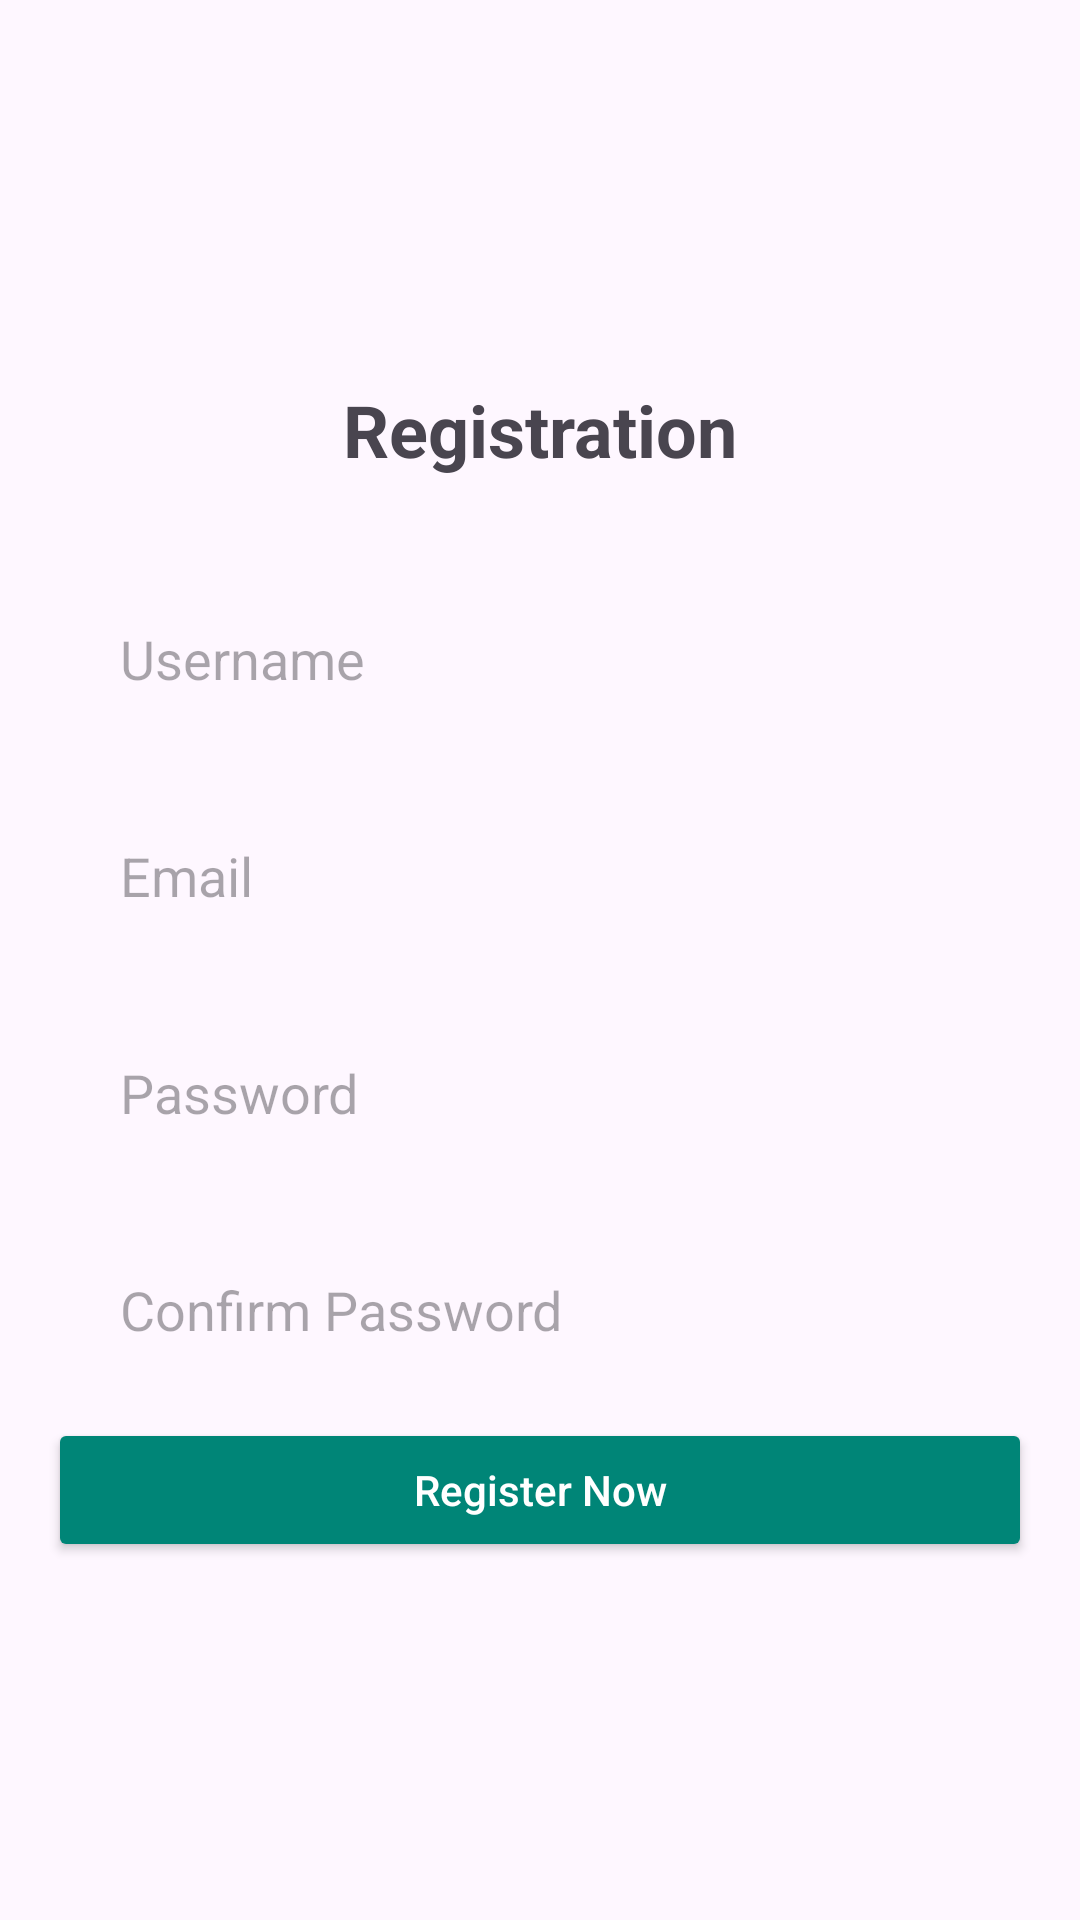

This screen was rendered from an Android layout file. Write that file and the resources it references.
<!-- AndroidManifest.xml: application theme Theme.Szallasfoglalomobil -->
<!-- res/layout/activity_register.xml -->
<?xml version="1.0" encoding="utf-8"?>
<ScrollView xmlns:android="http://schemas.android.com/apk/res/android"
    android:layout_width="match_parent"
    android:layout_height="match_parent"
    android:fillViewport="true">


    <LinearLayout
        android:layout_width="match_parent"
        android:layout_height="wrap_content"
        android:orientation="vertical"
        android:gravity="center"
        android:padding="16dp">

        <TextView
            style="@style/LoginScreenEditText"
            android:layout_width="wrap_content"
            android:layout_height="wrap_content"
            android:layout_marginTop="20dp"
            android:layout_marginBottom="25dp"
            android:text="@string/registration"
            android:textSize="24sp"
            android:textStyle="bold" />

        <EditText
            style="@style/LoginScreenEditText"
            android:id="@+id/etRegName"
            android:layout_width="match_parent"
            android:layout_height="wrap_content"
            android:hint="@string/username"
            android:inputType="textPersonName"
            android:layout_marginBottom="10dp"
            android:autofillHints="" />

        <EditText
            style="@style/LoginScreenEditText"
            android:id="@+id/etRegEmail"
            android:layout_width="match_parent"
            android:layout_height="wrap_content"
            android:hint="@string/email"
            android:inputType="textEmailAddress"
            android:layout_marginBottom="8dp"
            android:autofillHints="" />

        <EditText
            style="@style/LoginScreenEditText"
            android:id="@+id/etRegPassword"
            android:layout_width="match_parent"
            android:layout_height="wrap_content"
            android:hint="@string/password_register"
            android:inputType="textPassword"
            android:layout_marginBottom="8dp"
            android:autofillHints="" />

        <EditText
            style="@style/LoginScreenEditText"
            android:id="@+id/etRegConfirmPassword"
            android:layout_width="match_parent"
            android:layout_height="wrap_content"
            android:hint="@string/confirm_password"
            android:inputType="textPassword"
            android:layout_marginBottom="16dp"
            android:autofillHints="" />

        <Button
            style="@style/LoginScreenButton"
            android:id="@+id/btnRegister"
            android:layout_width="match_parent"
            android:layout_height="wrap_content"
            android:text="@string/register_now_button"
            android:layout_marginBottom="16dp"
            android:onClick="register_now"/>
    </LinearLayout>
</ScrollView>
<!-- resources referenced by this layout -->
<resources>
  <string name="confirm_password">Confirm Password</string>
  <string name="email">Email</string>
  <string name="password_register">Password</string>
  <string name="register_now_button">Register Now</string>
  <string name="registration">Registration</string>
  <string name="username">Username</string>
  <style name="LoginScreenButton">
          <item name="android:backgroundTint">@color/buttonColor</item>
          <item name="android:textColor">@color/background</item>
          <item name="android:textAllCaps">false</item>
          <item name="android:padding">12dp</item>
      </style>
  <style name="LoginScreenEditText">
          <item name="android:background">@drawable/edit_text_background</item>
          <item name="android:padding">16dp</item>
          <item name="android:layout_margin">8dp</item>
      </style>
  <style name="Theme.Szallasfoglalomobil" parent="Base.Theme.Szallasfoglalomobil" />
  <color name="buttonColor">#008577</color>
  <color name="background">#FFFFFF</color>
  <style name="Base.Theme.Szallasfoglalomobil" parent="Theme.Material3.DayNight.NoActionBar">
          
          
      </style>
</resources>
